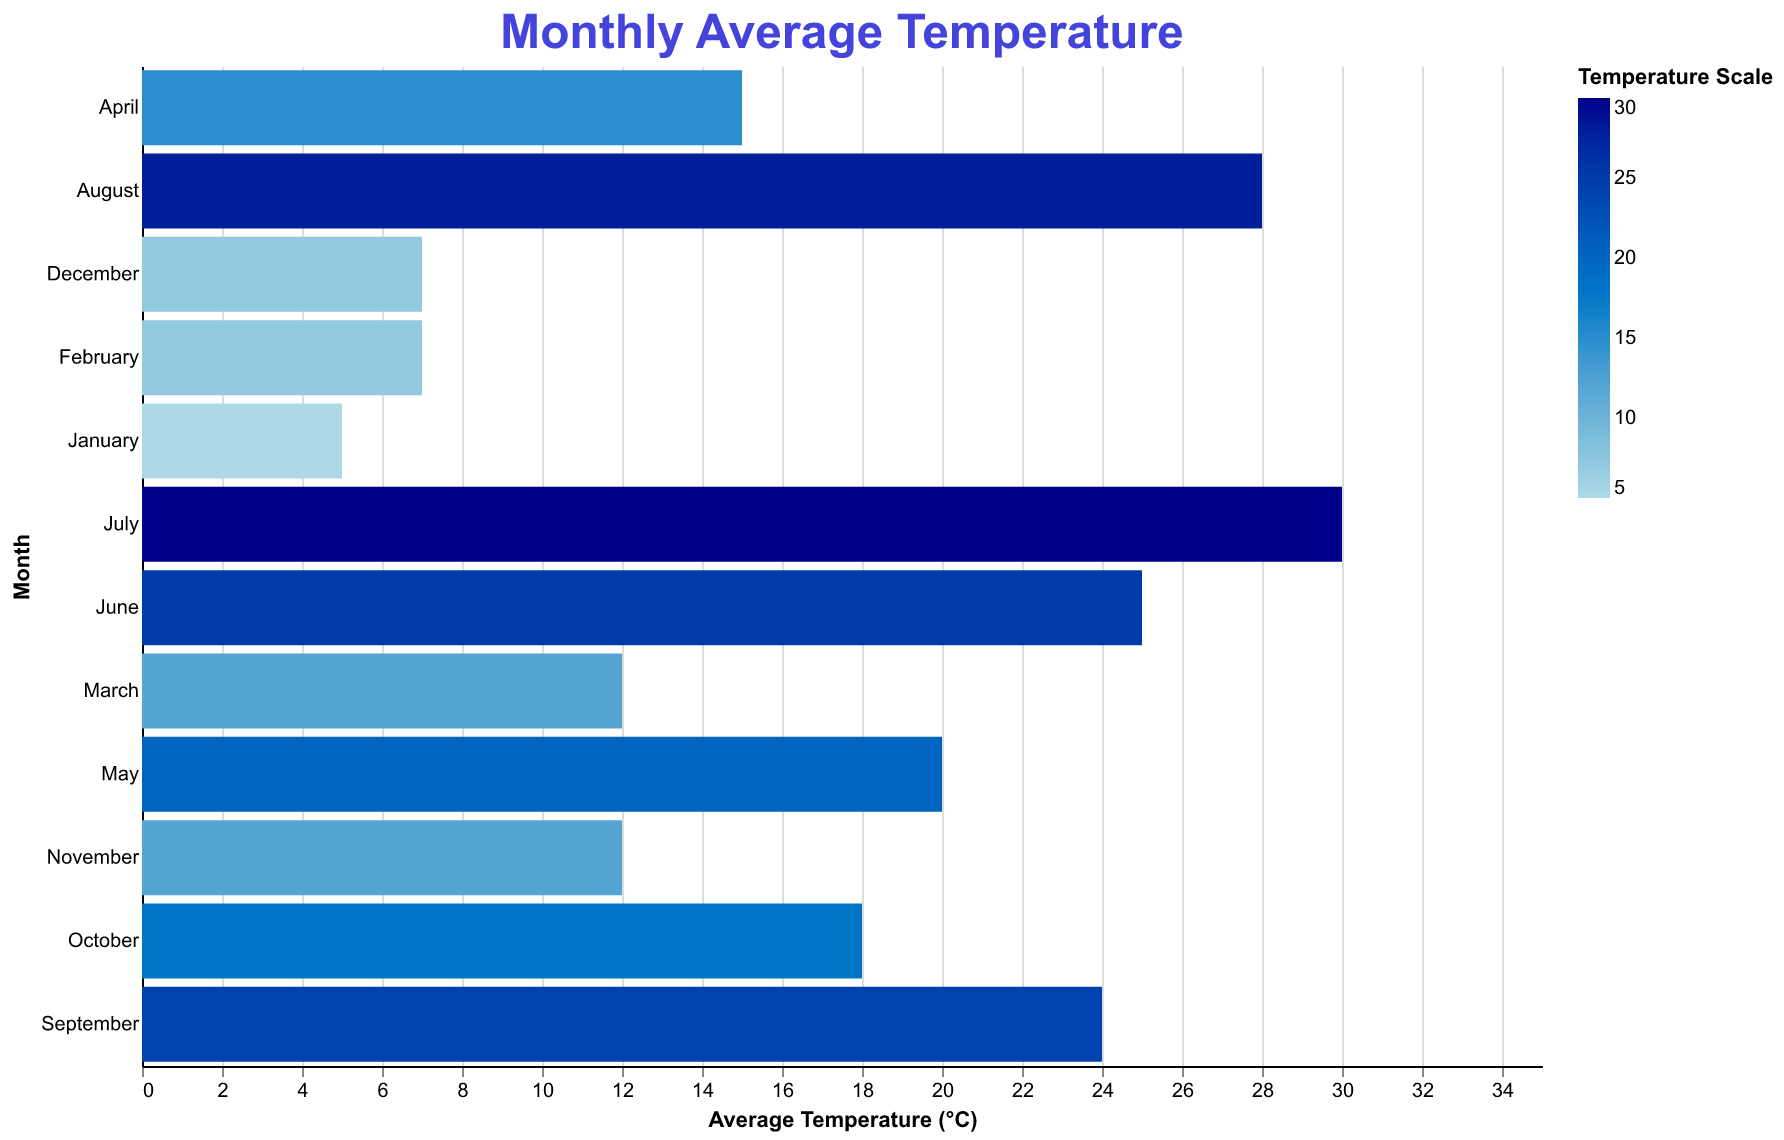

The file beside this chart, header and first rows:
Month, Average Temperature (°C)
January, 5
February, 7
March, 12
April, 15
May, 20
June, 25
July, 30
August, 28
September, 24
October, 18
November, 12
December, 7
